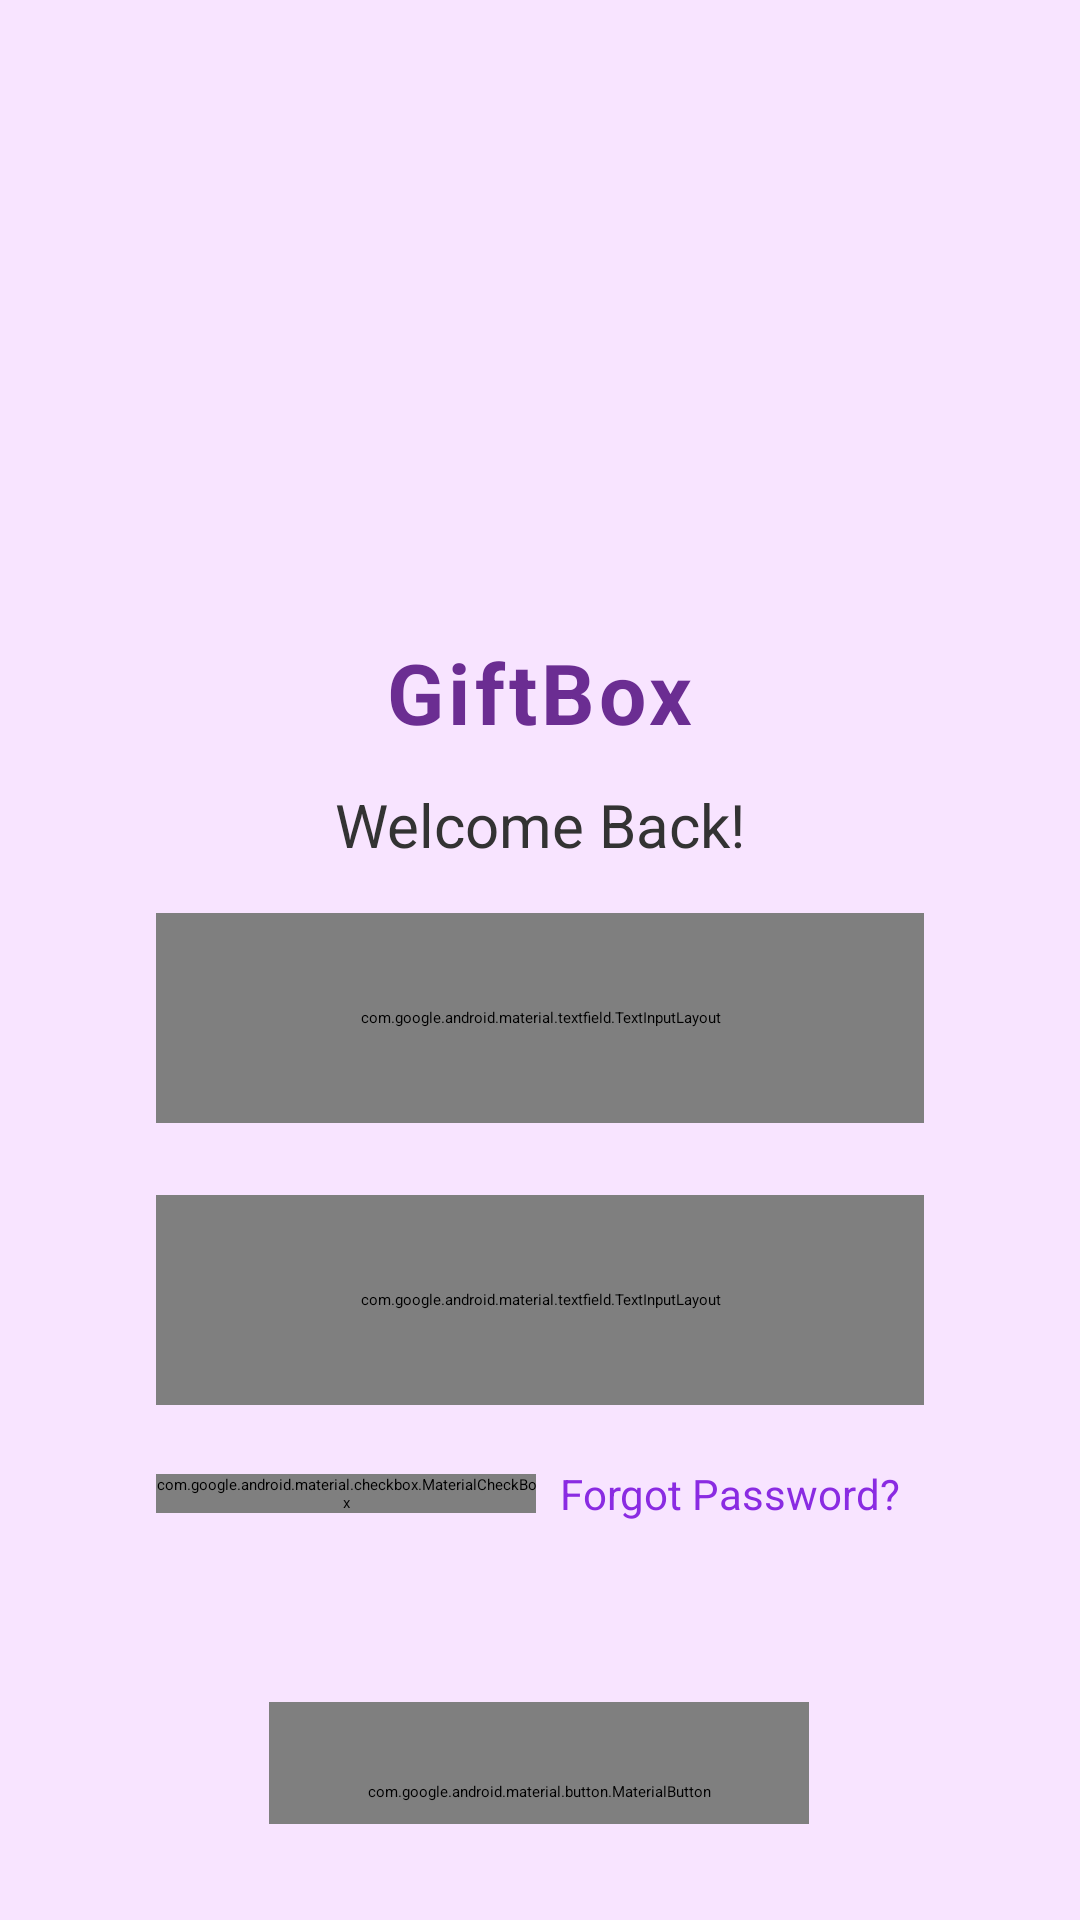

Here is an Android app screen rendered from its layout file. Give the layout XML and the strings, colors and styles it references.
<!-- AndroidManifest.xml: application theme Theme.Giftbox -->
<!-- res/layout/activity_login.xml -->
<?xml version="1.0" encoding="utf-8"?>
<androidx.constraintlayout.widget.ConstraintLayout
    xmlns:android="http://schemas.android.com/apk/res/android"
    xmlns:app="http://schemas.android.com/apk/res-auto"
    xmlns:tools="http://schemas.android.com/tools"
    android:id="@+id/main"
    android:layout_width="match_parent"
    android:layout_height="match_parent"
    android:background="#F8E4FF"
    android:padding="32dp"
    tools:ignore="ExtraText">

    <ImageView
        android:id="@+id/logoIcon"
        android:layout_width="100dp"
        android:layout_height="100dp"
        android:layout_marginTop="64dp"
        android:contentDescription="@null"
        android:src="@drawable/logo"
        app:layout_constraintEnd_toEndOf="parent"
        app:layout_constraintHorizontal_bias="0.461"
        app:layout_constraintStart_toStartOf="parent"
        app:layout_constraintTop_toTopOf="parent" />

    <TextView
        android:id="@+id/appName"
        android:layout_width="wrap_content"
        android:layout_height="wrap_content"
        android:text="@string/giftbox1"
        android:textSize="28sp"
        android:textStyle="bold"
        android:textColor="#6B2D92"
        android:letterSpacing="0.05"
        app:layout_constraintTop_toBottomOf="@id/logoIcon"
        app:layout_constraintStart_toStartOf="parent"
        app:layout_constraintEnd_toEndOf="parent"
        android:layout_marginTop="16dp" />


    <TextView
        android:id="@+id/tvWelcome"
        android:layout_width="wrap_content"
        android:layout_height="wrap_content"
        android:layout_marginTop="12dp"
        android:text="@string/welcome_back"
        android:textColor="#333333"
        android:textSize="20sp"
        app:layout_constraintEnd_toEndOf="parent"
        app:layout_constraintStart_toStartOf="parent"
        app:layout_constraintTop_toBottomOf="@+id/appName" />


    <com.google.android.material.textfield.TextInputLayout
        android:id="@+id/tilEmail"
        style="@style/Widget.MaterialComponents.TextInputLayout.OutlinedBox"
        android:layout_width="0dp"
        android:layout_height="70dp"
        android:layout_marginStart="20dp"
        android:layout_marginTop="16dp"
        android:layout_marginEnd="20dp"
        android:hint="@string/email"
        app:boxCornerRadiusBottomEnd="16dp"
        app:boxCornerRadiusBottomStart="16dp"
        app:boxCornerRadiusTopEnd="16dp"
        app:boxCornerRadiusTopStart="16dp"
        app:boxStrokeColor="#D4A5FF"
        app:hintTextColor="#999999"
        app:layout_constraintEnd_toEndOf="parent"
        app:layout_constraintHorizontal_bias="0.0"
        app:layout_constraintStart_toStartOf="parent"
        app:layout_constraintTop_toBottomOf="@+id/tvWelcome"
        app:startIconTint="#B478BF">

        <com.google.android.material.textfield.TextInputEditText
            android:id="@+id/etEmail"
            android:layout_width="match_parent"
            android:layout_height="60dp"
            android:inputType="textEmailAddress"
            android:textColorHint="#546E7A"
            tools:ignore="TextContrastCheck" />

    </com.google.android.material.textfield.TextInputLayout>

    <com.google.android.material.textfield.TextInputLayout
        android:id="@+id/tilPassword"
        style="@style/Widget.MaterialComponents.TextInputLayout.OutlinedBox"
        android:layout_width="0dp"
        android:layout_height="70dp"
        android:layout_marginStart="20dp"
        android:layout_marginTop="24dp"
        android:layout_marginEnd="20dp"
        android:hint="@string/password1"
        app:boxCornerRadiusBottomEnd="16dp"
        app:boxCornerRadiusBottomStart="16dp"
        app:boxCornerRadiusTopEnd="16dp"
        app:boxCornerRadiusTopStart="16dp"
        app:boxStrokeColor="#D4A5FF"
        app:endIconMode="password_toggle"
        app:hintTextColor="#999999"
        app:layout_constraintEnd_toEndOf="parent"
        app:layout_constraintHorizontal_bias="0.0"
        app:layout_constraintStart_toStartOf="parent"
        app:layout_constraintTop_toBottomOf="@id/tilEmail"
        app:startIconTint="#B478BF">

        <com.google.android.material.textfield.TextInputEditText
            android:id="@+id/etPassword"
            android:layout_width="match_parent"
            android:layout_height="60dp"
            android:inputType="textPassword"
            tools:ignore="TextContrastCheck" />

    </com.google.android.material.textfield.TextInputLayout>

    

    
    <LinearLayout
        android:id="@+id/linearLayout"
        android:layout_width="0dp"
        android:layout_height="wrap_content"
        android:layout_marginTop="12dp"
        android:gravity="center_vertical"
        android:orientation="horizontal"
        app:layout_constraintEnd_toEndOf="@id/tilPassword"
        app:layout_constraintStart_toStartOf="@id/tilPassword"
        app:layout_constraintTop_toBottomOf="@id/tilPassword">

        
        <com.google.android.material.checkbox.MaterialCheckBox
            android:id="@+id/RememberMe"
            android:layout_width="wrap_content"
            android:layout_height="wrap_content"
            android:layout_weight="1"
            android:text="Remember Me"
            android:textColor="#333333"
            android:textSize="15sp"
            app:buttonTint="#9C27B0" />

        
        <TextView
            android:id="@+id/forgotPassword"
            android:layout_width="wrap_content"
            android:layout_height="wrap_content"
            android:background="?attr/selectableItemBackgroundBorderless"
            android:clickable="true"
            android:focusable="true"
            android:padding="8dp"
            android:text="@string/forgot_password1"
            android:textColor="#8A2BE2"
            android:textSize="14sp" />

    </LinearLayout>


    <com.google.android.material.button.MaterialButton
        android:id="@+id/btnLogin"
        android:layout_width="180dp"
        android:layout_height="60dp"
        android:layout_marginTop="52dp"
        android:text="@string/login1"
        android:textAllCaps="false"
        android:textColor="@android:color/white"
        android:textSize="18sp"
        android:textStyle="bold"
        app:backgroundTint="#9C27B0"
        app:cornerRadius="30dp"
        app:layout_constraintEnd_toEndOf="parent"
        app:layout_constraintHorizontal_bias="0.497"
        app:layout_constraintStart_toStartOf="parent"
        app:layout_constraintTop_toBottomOf="@+id/linearLayout" />

    <TextView
        android:id="@+id/tvSignup"
        android:layout_width="wrap_content"
        android:layout_height="wrap_content"
        android:layout_marginTop="32dp"
        android:layout_marginBottom="32dp"
        android:clickable="true"
        android:focusable="true"
        android:text="@string/don_t_have_an_account_sign_up"
        android:textColor="#333333"
        android:textSize="15sp"
        app:layout_constraintBottom_toBottomOf="parent"
        app:layout_constraintEnd_toEndOf="parent"
        app:layout_constraintStart_toStartOf="parent"
        app:layout_constraintTop_toBottomOf="@id/btnLogin"
        app:layout_constraintVertical_bias="0.007" />

</androidx.constraintlayout.widget.ConstraintLayout>
<!-- resources referenced by this layout -->
<resources>
  <string name="don_t_have_an_account_sign_up">Don\'t have an account?Sign Up</string>
  <string name="email">Email</string>
  <string name="forgot_password1">Forgot Password?</string>
  <string name="giftbox1">GiftBox</string>
  <string name="login1">Login</string>
  <string name="password1">Password</string>
  <string name="welcome_back">Welcome Back!</string>
</resources>
